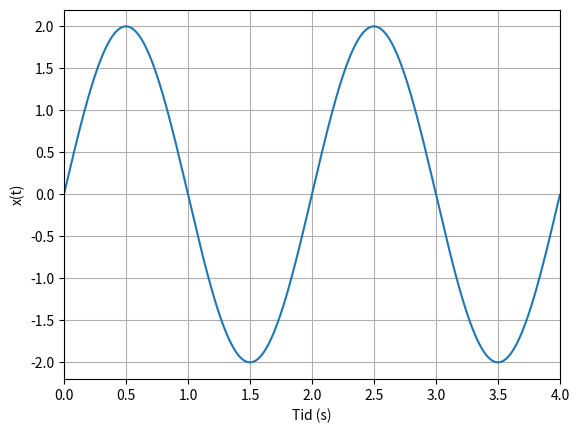

This chart was generated by the following Python code: (Note: this script raises an exception after producing the figure.)
%matplotlib widget
#%matplotlib notebook
import numpy as np
import matplotlib.pyplot as plt

t_min = 0  # start (s)
t_max = 4  # slutt (s)
f0 = 0.5 # Hz

# Lager en "kontinuerlig tid"
t = np.arange(t_min, t_max, 0.001)  

# Beregner x(t)
x = 2 * np.sin(2 * np.pi * f0 * t)

# Setter opp figuren 
plt.figure()

# Plotter figuren 
plt.plot(t, x)
plt.grid()
plt.xlim([0, t_max])
plt.xlabel('Tid (s)')
plt.ylabel('x(t)')
plt.show()


data = np.array([
# n, x 
[ 0, x0],
[ 1, x1],
[ 2, x2],
[ 3, x3],
[ 4, x4],
[ 5, x5],
[ 6, x6],
[ 7, x7]
])

display(data) # Viser dataen du har tastet inn

# Plot den digitale dataen som et stem plot 
plt.figure()
plt.stem(data[:,0],data[:, 1], '--b', basefmt = 'k')
plt.grid()
plt.xlim([0, data.shape[0] - 0.8])
plt.xlabel('Tid (n)')
plt.ylabel('x(n)')
plt.show()



xn = data[:,1]

xn_int8 = (xn*100).astype(np.int8)
for i in xn_int8:
    print(i, np.binary_repr(i))
